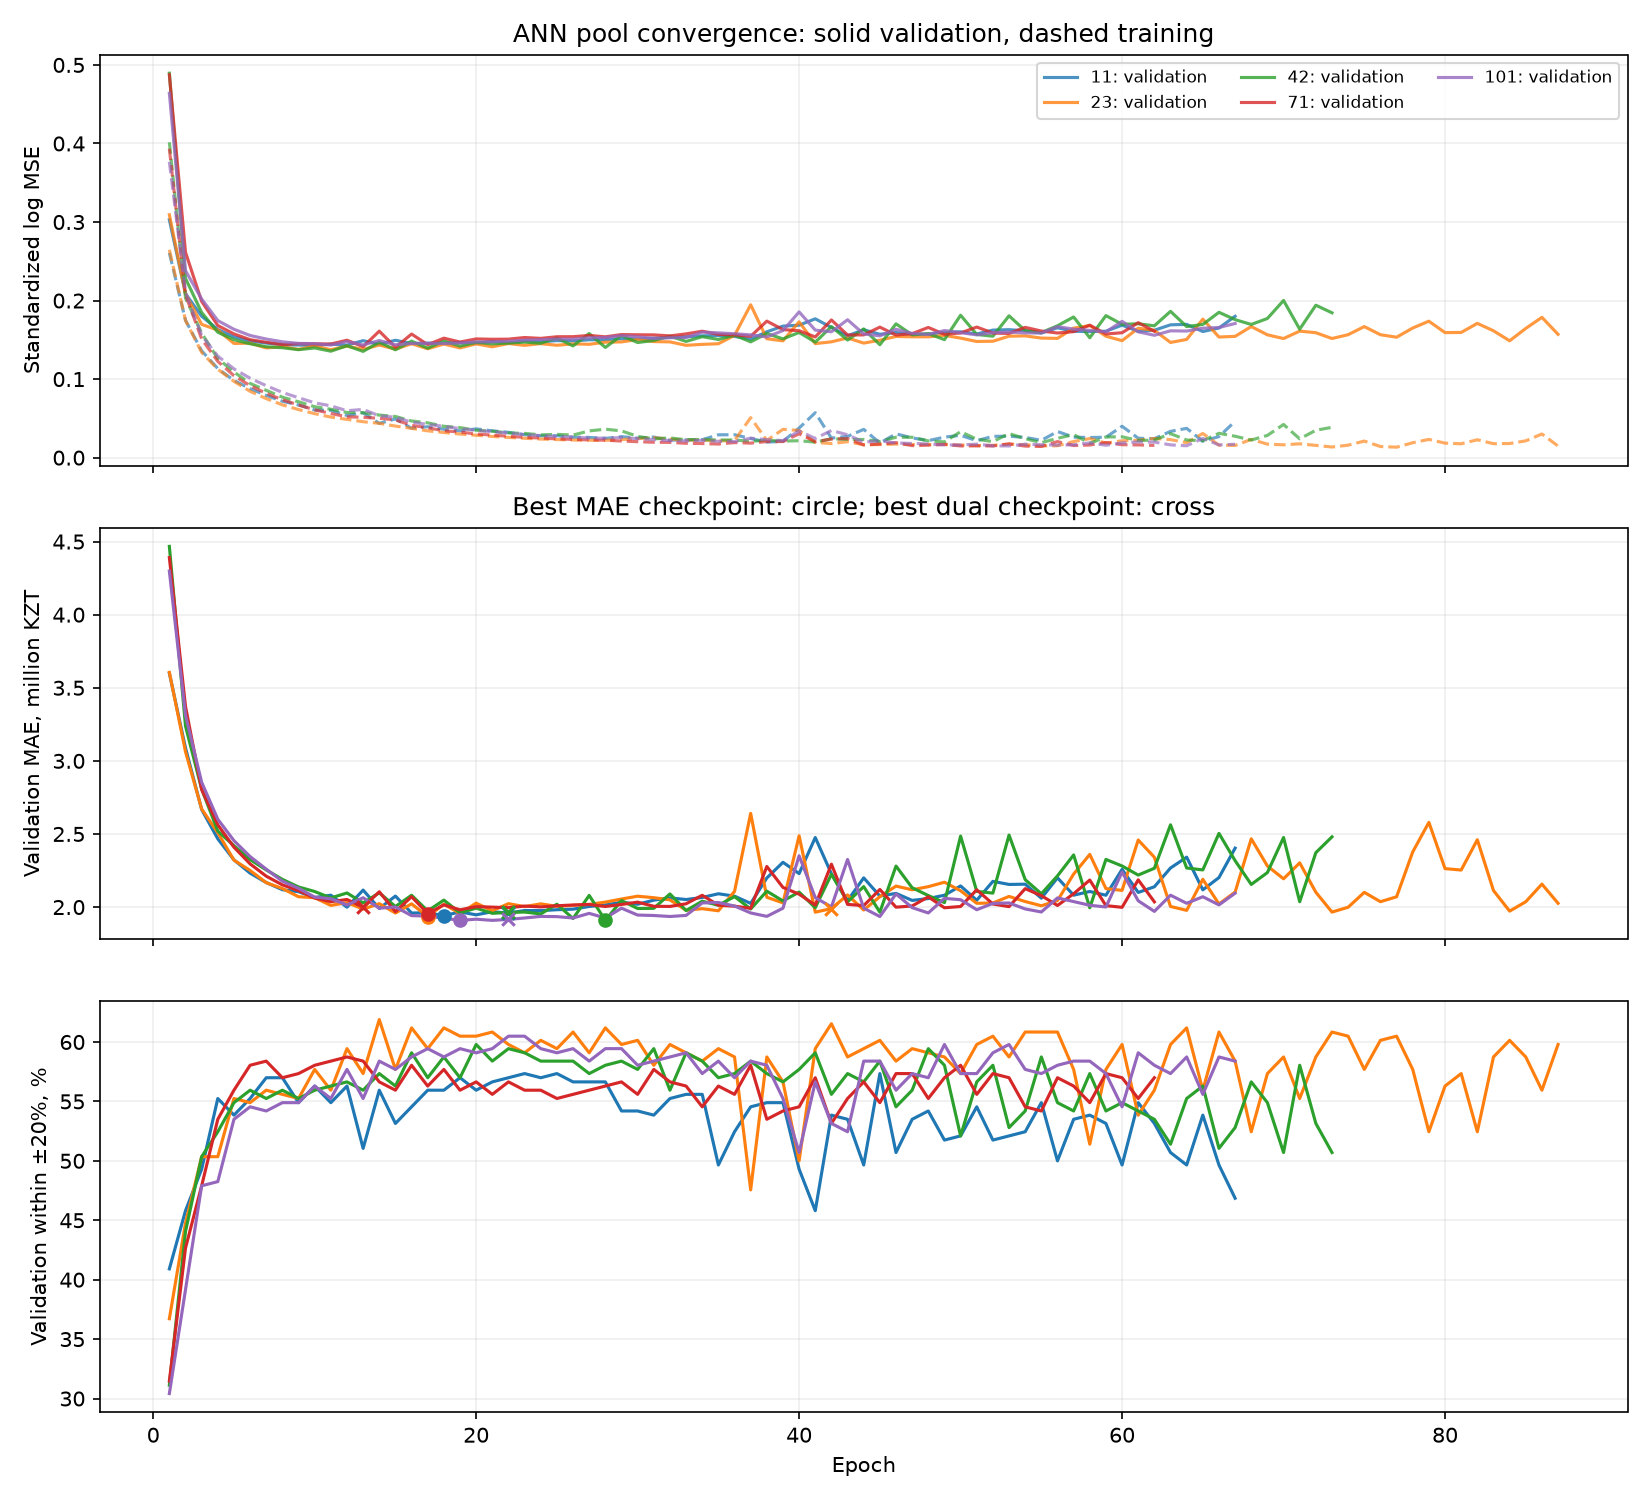

The file beside this chart, header and first rows:
feature_set, seed, epoch, train_scaled_log_mse, val_scaled_log_mse, train_mae_kzt, val_mae_kzt, val_within_20pct, mae_kzt, within_20pct, median_ape, dual_score, best_mae, best_dual
corrected_plus_literal_steering, 11, 1, 0.2608, 0.3029, 3313316, 3599832, 0.4091, 3599832, 0.4091, 0.2815, 1.711, True, True
corrected_plus_literal_steering, 11, 2, 0.1749, 0.2088, 2663362, 3088163, 0.458, 3088163, 0.458, 0.2245, 1.511, True, True
corrected_plus_literal_steering, 11, 3, 0.136, 0.1801, 2246181, 2667486, 0.493, 2667486, 0.493, 0.206, 1.353, True, True
corrected_plus_literal_steering, 11, 4, 0.1134, 0.1632, 1988216, 2466819, 0.5524, 2466819, 0.5524, 0.1797, 1.225, True, True
corrected_plus_literal_steering, 11, 5, 0.09837, 0.1537, 1842393, 2322841, 0.5385, 2322841, 0.5385, 0.1751, 1.202, True, True
corrected_plus_literal_steering, 11, 6, 0.08782, 0.1486, 1724215, 2232060, 0.5524, 2232060, 0.5524, 0.1796, 1.16, True, True
corrected_plus_literal_steering, 11, 7, 0.07922, 0.1459, 1631746, 2167735, 0.5699, 2167735, 0.5699, 0.1748, 1.121, True, True
corrected_plus_literal_steering, 11, 8, 0.07178, 0.1438, 1527868, 2118862, 0.5699, 2118862, 0.5699, 0.1788, 1.108, True, True
corrected_plus_literal_steering, 11, 9, 0.06705, 0.1434, 1485299, 2104953, 0.549, 2104953, 0.549, 0.1758, 1.13, True, False
corrected_plus_literal_steering, 11, 10, 0.06067, 0.1429, 1353027, 2065334, 0.5629, 2065334, 0.5629, 0.1718, 1.102, True, True
corrected_plus_literal_steering, 11, 11, 0.06028, 0.1445, 1423164, 2081269, 0.549, 2081269, 0.549, 0.188, 1.123, False, False
corrected_plus_literal_steering, 11, 12, 0.05373, 0.1432, 1235363, 1999253, 0.5629, 1999253, 0.5629, 0.1728, 1.083, True, True
corrected_plus_literal_steering, 11, 13, 0.05711, 0.1489, 1503839, 2116275, 0.5105, 2116275, 0.5105, 0.192, 1.18, False, False
corrected_plus_literal_steering, 11, 14, 0.04362, 0.1443, 1145799, 1990359, 0.5594, 1990359, 0.5594, 0.1703, 1.085, True, False
corrected_plus_literal_steering, 11, 15, 0.04925, 0.1495, 1421946, 2075294, 0.5315, 2075294, 0.5315, 0.1865, 1.143, False, False
corrected_plus_literal_steering, 11, 16, 0.03746, 0.1453, 1055671, 1959188, 0.5455, 1959188, 0.5455, 0.1703, 1.094, True, False
corrected_plus_literal_steering, 11, 17, 0.0394, 0.1458, 1167339, 1961421, 0.5594, 1961421, 0.5594, 0.177, 1.077, False, True
corrected_plus_literal_steering, 11, 18, 0.03614, 0.1456, 1079236, 1941291, 0.5594, 1941291, 0.5594, 0.1724, 1.072, True, True
corrected_plus_literal_steering, 11, 19, 0.03408, 0.1467, 1002169, 1966875, 0.5699, 1966875, 0.5699, 0.1656, 1.066, False, True
corrected_plus_literal_steering, 11, 20, 0.03662, 0.1456, 1073364, 1947082, 0.5594, 1947082, 0.5594, 0.1721, 1.073, False, False
corrected_plus_literal_steering, 11, 21, 0.03415, 0.148, 1010680, 1968075, 0.5664, 1968075, 0.5664, 0.1684, 1.071, False, False
corrected_plus_literal_steering, 11, 22, 0.03224, 0.1461, 1012282, 1959104, 0.5699, 1959104, 0.5699, 0.1739, 1.064, False, True
corrected_plus_literal_steering, 11, 23, 0.02919, 0.1488, 978836, 1976485, 0.5734, 1976485, 0.5734, 0.1689, 1.064, False, False
corrected_plus_literal_steering, 11, 24, 0.02777, 0.1476, 958598, 1975707, 0.5699, 1975707, 0.5699, 0.1694, 1.068, False, False
corrected_plus_literal_steering, 11, 25, 0.02794, 0.149, 1022415, 1981864, 0.5734, 1981864, 0.5734, 0.1751, 1.066, False, False
corrected_plus_literal_steering, 11, 26, 0.0259, 0.1486, 924400, 1985761, 0.5664, 1985761, 0.5664, 0.1674, 1.076, False, False
corrected_plus_literal_steering, 11, 27, 0.02577, 0.1501, 963173, 2004227, 0.5664, 2004227, 0.5664, 0.1753, 1.081, False, False
corrected_plus_literal_steering, 11, 28, 0.02446, 0.1501, 876886, 2014183, 0.5664, 2014183, 0.5664, 0.1695, 1.083, False, False
corrected_plus_literal_steering, 11, 29, 0.02675, 0.1515, 1037986, 2033677, 0.542, 2033677, 0.542, 0.1823, 1.119, False, False
corrected_plus_literal_steering, 11, 30, 0.02486, 0.1512, 916401, 2019332, 0.542, 2019332, 0.542, 0.1724, 1.115, False, False
corrected_plus_literal_steering, 11, 31, 0.02621, 0.1521, 1043788, 2047313, 0.5385, 2047313, 0.5385, 0.1821, 1.127, False, False
corrected_plus_literal_steering, 11, 32, 0.02218, 0.1531, 812985, 2062780, 0.5524, 2062780, 0.5524, 0.1638, 1.114, False, False
corrected_plus_literal_steering, 11, 33, 0.02274, 0.1539, 871067, 2051607, 0.5559, 2051607, 0.5559, 0.1767, 1.106, False, False
corrected_plus_literal_steering, 11, 34, 0.02291, 0.1551, 852057, 2065603, 0.5559, 2065603, 0.5559, 0.176, 1.11, False, False
corrected_plus_literal_steering, 11, 35, 0.02908, 0.1555, 1172450, 2091061, 0.4965, 2091061, 0.4965, 0.2003, 1.19, False, False
corrected_plus_literal_steering, 11, 36, 0.02921, 0.1544, 1191821, 2074615, 0.5245, 2074615, 0.5245, 0.1931, 1.151, False, False
corrected_plus_literal_steering, 11, 37, 0.02435, 0.151, 1020407, 2025114, 0.5455, 2025114, 0.5455, 0.1772, 1.112, False, False
corrected_plus_literal_steering, 11, 38, 0.01983, 0.1602, 760351, 2198970, 0.549, 2198970, 0.549, 0.1643, 1.155, False, False
corrected_plus_literal_steering, 11, 39, 0.02069, 0.1675, 800974, 2306285, 0.549, 2306285, 0.549, 0.168, 1.185, False, False
corrected_plus_literal_steering, 11, 40, 0.03771, 0.1687, 1399740, 2229034, 0.493, 2229034, 0.493, 0.2052, 1.232, False, False
corrected_plus_literal_steering, 11, 41, 0.05719, 0.1768, 1898581, 2475683, 0.458, 2475683, 0.458, 0.2155, 1.343, False, False
corrected_plus_literal_steering, 11, 42, 0.02486, 0.1658, 910847, 2227969, 0.5385, 2227969, 0.5385, 0.1723, 1.176, False, False
corrected_plus_literal_steering, 11, 43, 0.02708, 0.1551, 1108519, 2044059, 0.535, 2044059, 0.535, 0.1887, 1.13, False, False
corrected_plus_literal_steering, 11, 44, 0.036, 0.1628, 1387090, 2199800, 0.4965, 2199800, 0.4965, 0.2006, 1.22, False, False
corrected_plus_literal_steering, 11, 45, 0.01864, 0.1571, 792869, 2075240, 0.5734, 2075240, 0.5734, 0.168, 1.092, False, False
corrected_plus_literal_steering, 11, 46, 0.03025, 0.1593, 1228559, 2093600, 0.507, 2093600, 0.507, 0.1914, 1.178, False, False
corrected_plus_literal_steering, 11, 47, 0.02519, 0.157, 1071698, 2045635, 0.535, 2045635, 0.535, 0.1871, 1.13, False, False
corrected_plus_literal_steering, 11, 48, 0.02167, 0.1572, 955058, 2058429, 0.542, 2058429, 0.542, 0.1819, 1.125, False, False
corrected_plus_literal_steering, 11, 49, 0.0261, 0.1596, 1111097, 2080960, 0.5175, 2080960, 0.5175, 0.1914, 1.162, False, False
corrected_plus_literal_steering, 11, 50, 0.02843, 0.1602, 1253026, 2144536, 0.521, 2144536, 0.521, 0.1954, 1.175, False, False
corrected_plus_literal_steering, 11, 51, 0.02161, 0.1574, 1002026, 2046853, 0.5455, 2046853, 0.5455, 0.1803, 1.118, False, False
corrected_plus_literal_steering, 11, 52, 0.02713, 0.1624, 1224682, 2175873, 0.5175, 2175873, 0.5175, 0.1927, 1.188, False, False
corrected_plus_literal_steering, 11, 53, 0.02731, 0.1629, 1179968, 2154804, 0.521, 2154804, 0.521, 0.1889, 1.178, False, False
corrected_plus_literal_steering, 11, 54, 0.02575, 0.1616, 1161883, 2156602, 0.5245, 2156602, 0.5245, 0.1931, 1.174, False, False
corrected_plus_literal_steering, 11, 55, 0.02203, 0.1587, 953250, 2060766, 0.549, 2060766, 0.549, 0.1855, 1.117, False, False
corrected_plus_literal_steering, 11, 56, 0.03325, 0.1653, 1319161, 2200188, 0.5, 2200188, 0.5, 0.1977, 1.216, False, False
corrected_plus_literal_steering, 11, 57, 0.02607, 0.1609, 1029633, 2081382, 0.535, 2081382, 0.535, 0.1844, 1.14, False, False
corrected_plus_literal_steering, 11, 58, 0.02564, 0.1605, 1042460, 2106502, 0.5385, 2106502, 0.5385, 0.1865, 1.143, False, False
corrected_plus_literal_steering, 11, 59, 0.02599, 0.161, 983765, 2080960, 0.5315, 2080960, 0.5315, 0.1797, 1.144, False, False
corrected_plus_literal_steering, 11, 60, 0.03994, 0.1687, 1472135, 2257989, 0.4965, 2257989, 0.4965, 0.2015, 1.236, False, False
... 296 more rows
